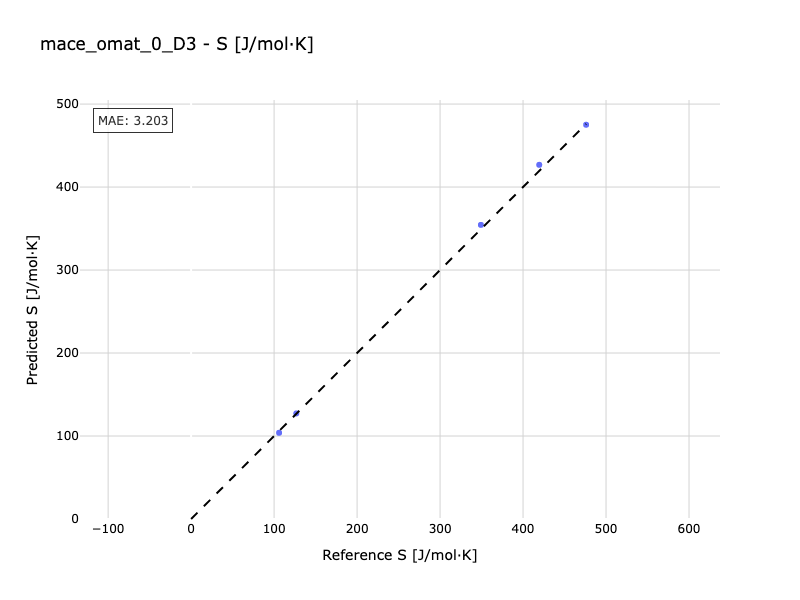

The data file committed next to this chart (first rows):
Reference, Predicted
106, 103.9
349.2, 354.4
126.7, 127.2
476, 475.1
419.5, 426.8
